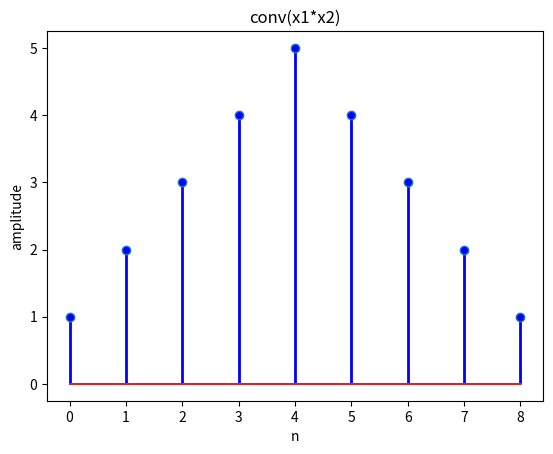
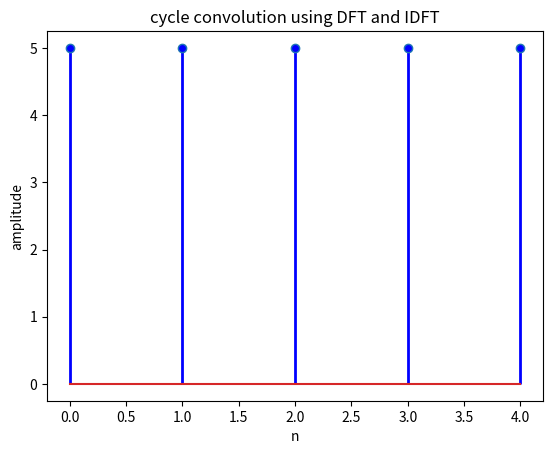
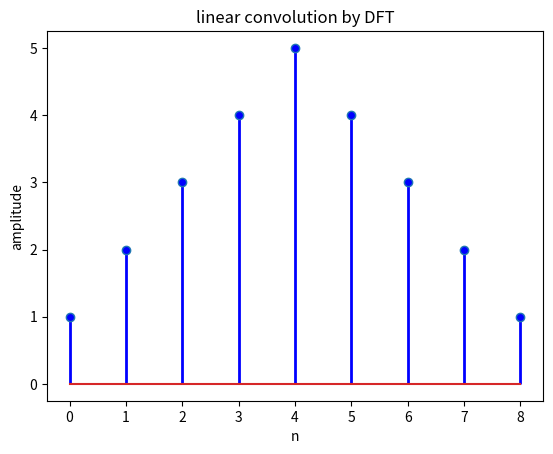
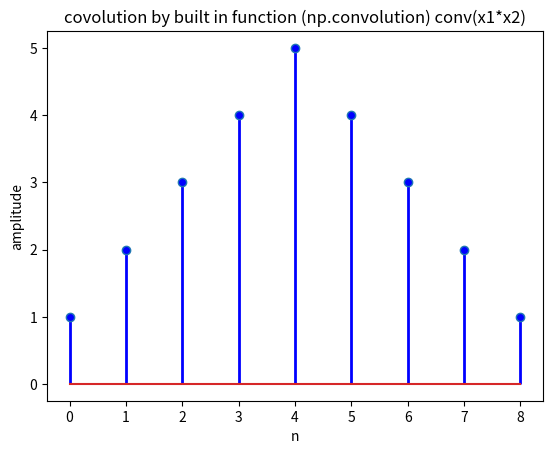
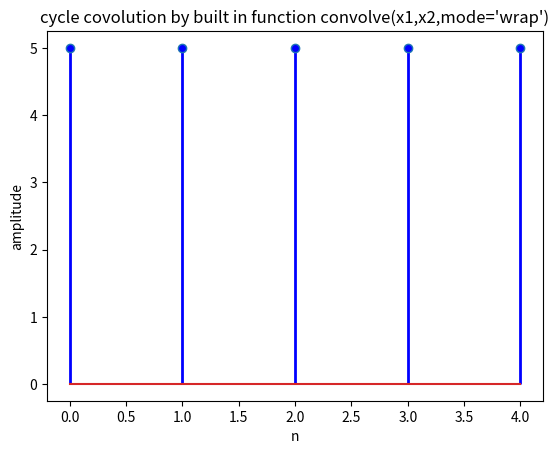

Write the Python code that produced these figures, in order.
"""
Created on Fri Aug  6 10:42:14 2021

[redacted]
"""
import scipy
import matplotlib.pyplot as plt
from scipy import signal
import numpy as np
#%%

#padded zeros to array , params (array ,size of the array after the padded)
def padded_zeros(arr,N): # padded zeros 
    padded_array = np.zeros(N)
    padded_array[:len(arr)]+=arr
    return padded_array


"""

    custom function Convoltion

"""

def custom_cov(x,y):
    m1=len(x)
    m2=len(y) 
    #padded zeros to array
    y = padded_zeros(y,m2+m1-1) 
    x = padded_zeros(x,m1+m2-1)
    h = np.zeros(m1+m2-1) # check h[n] vector
    for n in range(m2+m1-1):
        print(n)
        for k in range(m1):
            h[n]+=x[k]*y[n-k]
        print(h[n])
    return h

"""
    Function discrete Fourier Transform 
    
"""
def custom_DFT(f):
    


    N = len(f)
    F=np.zeros(N,dtype=(complex))
    for r in range(N):
        for n in range(N):
            F[r] += f[n] * np.exp(-2j * np.pi * r * n / N)
    return F

"""
    invert Function discrete Fourier Transform 
    
"""


def custom_IDFT(F):
    
    N = len(F)
    f=np.zeros(N,dtype=(complex))
    for n in range(N):
        for r in range(N):
            f[n] +=(1/N)*  F[r] * np.exp(2j * np.pi * r * n / N)
    return f



#plot stem with color 
def stem_plot(n,val,color):
    markerline1, stemlines1, baseline1 = plt.stem(n,val)
    plt.setp(markerline1, 'markerfacecolor', color)
    plt.setp(stemlines1, linestyle="-", color=color, linewidth=2 )
    
    
    
#Create Stem plot with color
def plotStem(title,ylabel,xlabel,color,x,y):
    plt.figure()
    plt.title(title)
    plt.ylabel(ylabel)
    plt.xlabel(xlabel)
    stem_plot(x,y,color)
    plt.show() 
    
    
    #%%%
"""
Q2 - 
"""

x1 = [1,1,1,1,1]
x2 = [1,1,1,1,1]
h = custom_cov(x1,x2)
n = np.arange(len(h))#get the axis x for plot 
plotStem("conv(x1*x2)","amplitude","n",'blue',n,h)

    #%%
"""
Q5 - 
"""

x1 = [1,1,1,1,1]
x2 = [1,1,1,1,1]
x1 = custom_DFT(x1)
x2 = custom_DFT(x2)
h = x1*x2
h= custom_IDFT(h)
n = np.arange(len(h))#get the axis x for plot 
plotStem("cycle convolution using DFT and IDFT","amplitude","n",'blue',n,h)


#%%

"""
Q6 - 
"""

x1 = [1,1,1,1,1]
x2 = [1,1,1,1,1]
#padded with zero to length vector of (len(x1)+len(x2)-1)
m1 = len(x1)
m2 = len(x2)
x1 = padded_zeros(x1,m2+m1-1)
x2 = padded_zeros(x2,m2+m1-1)
x1 = custom_DFT(x1)
x2 = custom_DFT(x2)
h = x1*x2
h= custom_IDFT(h)
n = np.arange(len(h))#get the axis x for plot 
plotStem("linear convolution by DFT","amplitude","n",'blue',n,h)

#%%
"""

Q7 - 

"""
x1 = [1,1,1,1,1]
x2 = [1,1,1,1,1]
h = np.convolve(x1,x2)
n = np.arange(len(h))
plotStem("covolution by built in function (np.convolution) conv(x1*x2)","amplitude","n",'blue',n,h)

#%%
"""

Q8- 

"""


x1 = [1,1,1,1,1]
x2 = [1,1,1,1,1] 

h = scipy.ndimage.convolve(x1,x2,mode='wrap')#cycle conv
n = np.arange(len(h))#get the axis x for plot 
plotStem("cycle covolution by built in function convolve(x1,x2,mode='wrap')","amplitude","n",'blue',n,h)



